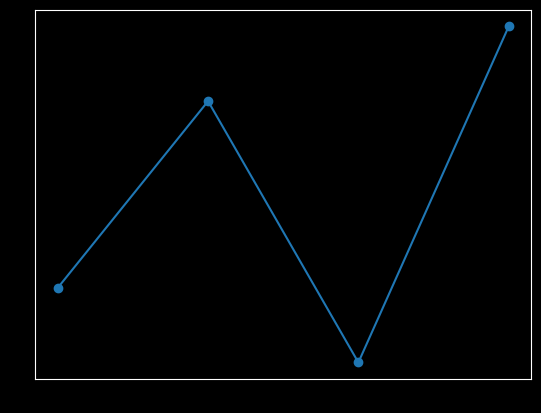

The matplotlib source for this figure:
import matplotlib.pyplot as plt
import numpy as np
plt.rcParams['axes.edgecolor'] = '#ffffff'

fig = plt.figure()
fig.set_facecolor('xkcd:black')

plt.rcParams['axes.facecolor'] = 'black'

ypoints = np.array([3, 8, 1, 10])

plt.plot(ypoints, marker = 'o')
plt.show()
